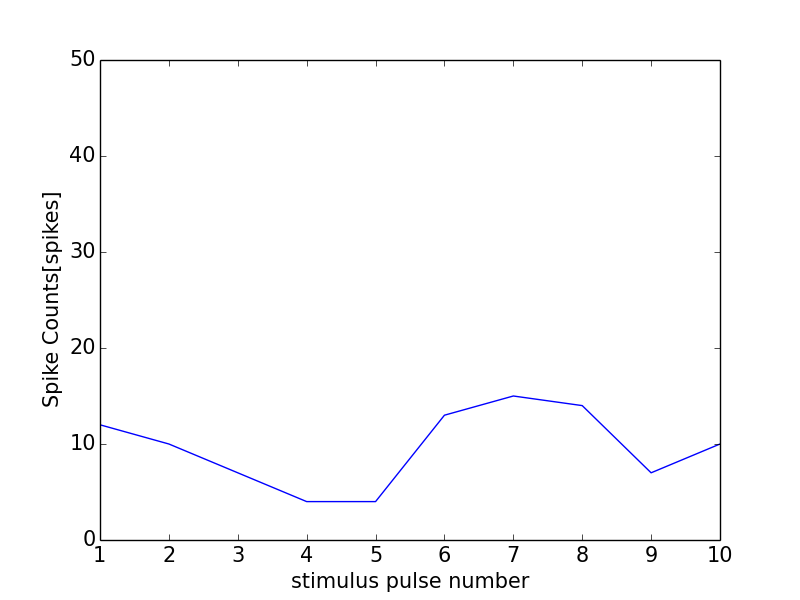

Values plotted in this chart, from the file beside it:
0, 0.0
0, 0
1, 12
2, 10
3, 7
4, 4
5, 4
6, 13
7, 15
8, 14
9, 7
10, 10
11, 1
